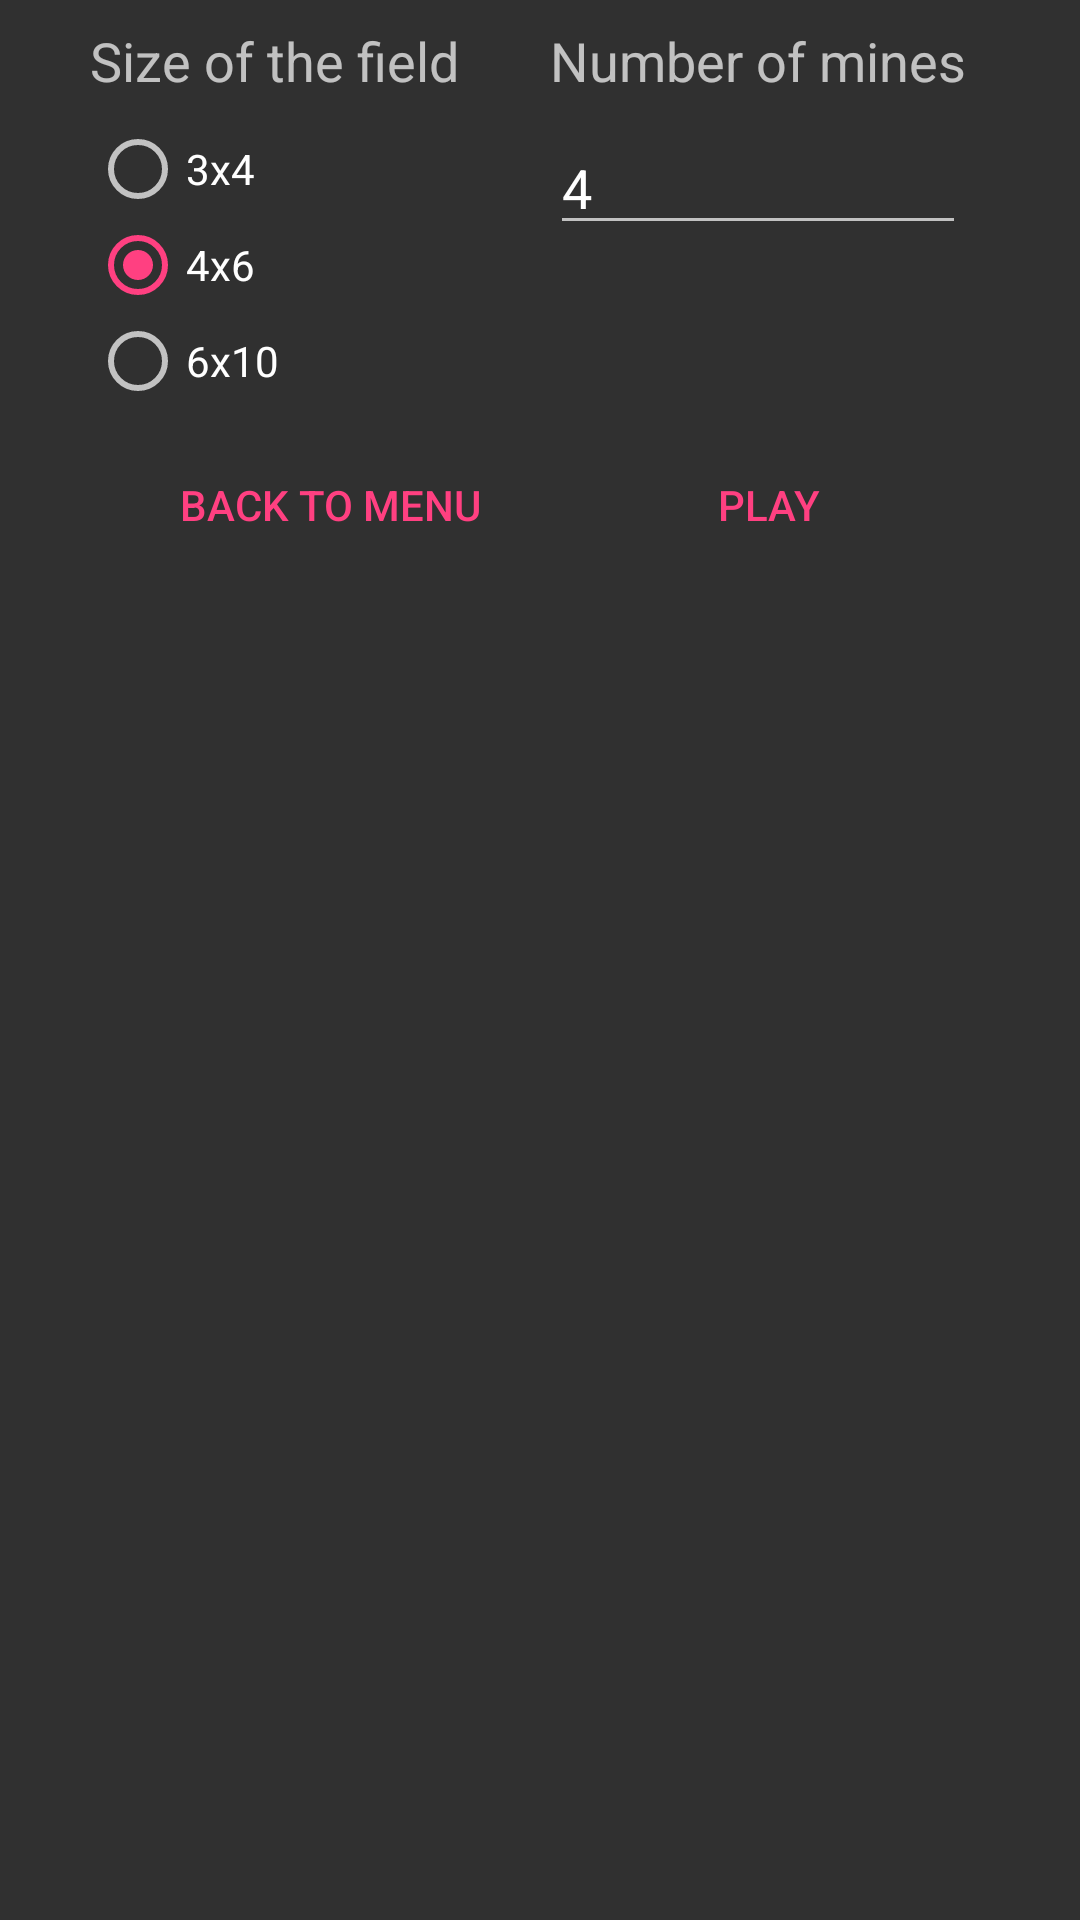

Write the Android layout XML for this screen, with the resource values it uses.
<!-- AndroidManifest.xml: application theme AppTheme -->
<!-- res/layout/dialog_custom_level.xml -->
<?xml version="1.0" encoding="utf-8"?>
<androidx.constraintlayout.widget.ConstraintLayout xmlns:android="http://schemas.android.com/apk/res/android"
    xmlns:app="http://schemas.android.com/apk/res-auto"
    xmlns:tools="http://schemas.android.com/tools"
    android:layout_width="wrap_content"
    android:layout_height="wrap_content"
    android:padding="8dp">

    <TextView
        android:id="@+id/size_of_the_field_text"
        android:layout_width="wrap_content"
        android:layout_height="wrap_content"
        android:layout_marginStart="8dp"
        android:layout_marginLeft="8dp"
        android:layout_marginBottom="8dp"
        android:text="@string/size_of_the_field"
        android:textAppearance="?android:attr/textAppearanceMedium"
        app:layout_constraintBottom_toTopOf="@+id/radioGroup"
        app:layout_constraintEnd_toStartOf="@+id/text_number"
        app:layout_constraintStart_toStartOf="parent"
        app:layout_constraintTop_toTopOf="parent" />

    <TextView
        android:id="@+id/text_number"
        android:layout_width="wrap_content"
        android:layout_height="wrap_content"
        android:layout_marginStart="16dp"
        android:layout_marginLeft="16dp"
        android:layout_marginEnd="16dp"
        android:layout_marginRight="16dp"
        android:layout_marginBottom="8dp"
        android:text="@string/number_of_mines"
        android:textAppearance="?android:attr/textAppearanceMedium"
        app:layout_constraintBottom_toTopOf="@+id/number_of_mines"
        app:layout_constraintEnd_toEndOf="parent"
        app:layout_constraintStart_toEndOf="@+id/size_of_the_field_text"
        app:layout_constraintTop_toTopOf="parent" />

    <RadioGroup
        android:id="@+id/radioGroup"
        android:layout_width="0dp"
        android:layout_height="wrap_content"
        android:layout_marginTop="8dp"
        android:checkedButton="@+id/radioButton2"
        app:layout_constraintEnd_toEndOf="@+id/size_of_the_field_text"
        app:layout_constraintStart_toStartOf="@+id/size_of_the_field_text"
        app:layout_constraintTop_toBottomOf="@+id/size_of_the_field_text">

        <RadioButton
            android:id="@+id/radioButton"
            android:layout_width="wrap_content"
            android:layout_height="wrap_content"
            android:text="@string/three_by_fourth" />

        <RadioButton
            android:id="@+id/radioButton2"
            android:layout_width="wrap_content"
            android:layout_height="wrap_content"
            android:text="@string/four_by_six" />

        <RadioButton
            android:id="@+id/radioButton3"
            android:layout_width="wrap_content"
            android:layout_height="wrap_content"
            android:text="@string/six_by_ten" />
    </RadioGroup>

    <EditText
        android:id="@+id/number_of_mines"
        android:layout_width="0dp"
        android:layout_height="wrap_content"
        android:layout_marginTop="8dp"
        android:ems="10"
        android:inputType="number"
        android:text="@string/fourth_number"
        app:layout_constraintEnd_toEndOf="@+id/text_number"
        app:layout_constraintStart_toStartOf="@+id/text_number"
        app:layout_constraintTop_toBottomOf="@+id/text_number" />

    <Button
        android:id="@+id/back_to_menu_btn"
        android:layout_width="wrap_content"
        android:layout_height="wrap_content"
        android:layout_marginStart="8dp"
        android:layout_marginLeft="8dp"
        android:layout_marginTop="8dp"
        android:layout_marginEnd="8dp"
        android:layout_marginRight="8dp"
        android:text="@string/back_to_menu"
        android:background="@null"
        android:textColor="@color/colorAccent"
        app:layout_constraintEnd_toStartOf="@+id/play_btn"
        app:layout_constraintHorizontal_bias="1.0"
        app:layout_constraintStart_toStartOf="parent"
        app:layout_constraintTop_toBottomOf="@+id/radioGroup" />

    <Button
        android:id="@+id/play_btn"
        android:layout_width="wrap_content"
        android:layout_height="wrap_content"
        android:layout_marginTop="8dp"
        android:layout_marginEnd="8dp"
        android:layout_marginRight="8dp"
        android:text="@string/play"
        android:background="@null"
        android:textColor="@color/colorAccent"
        app:layout_constraintEnd_toEndOf="parent"
        app:layout_constraintStart_toEndOf="@+id/back_to_menu_btn"
        app:layout_constraintTop_toBottomOf="@+id/radioGroup" />


</androidx.constraintlayout.widget.ConstraintLayout>
<!-- resources referenced by this layout -->
<resources>
  <color name="colorAccent">#ff4081</color>
  <string name="back_to_menu">Back to menu</string>
  <string name="four_by_six" translatable="false">4x6</string>
  <string name="fourth_number" translatable="false">4</string>
  <string name="number_of_mines">Number of mines</string>
  <string name="play">Play</string>
  <string name="six_by_ten" translatable="false">6x10</string>
  <string name="size_of_the_field">Size of the field</string>
  <string name="three_by_fourth" translatable="false">3x4</string>
  <style name="AppTheme" parent="Theme.AppCompat.NoActionBar">
          
          <item name="colorPrimary">@color/colorPrimary</item>
          <item name="colorPrimaryDark">@color/colorPrimaryDark</item>
          <item name="colorAccent">@color/colorAccent</item>
          <item name="android:fitsSystemWindows">false</item>
      </style>
  <color name="colorPrimary">#3f51b5</color>
  <color name="colorPrimaryDark">#303F9F</color>
</resources>
